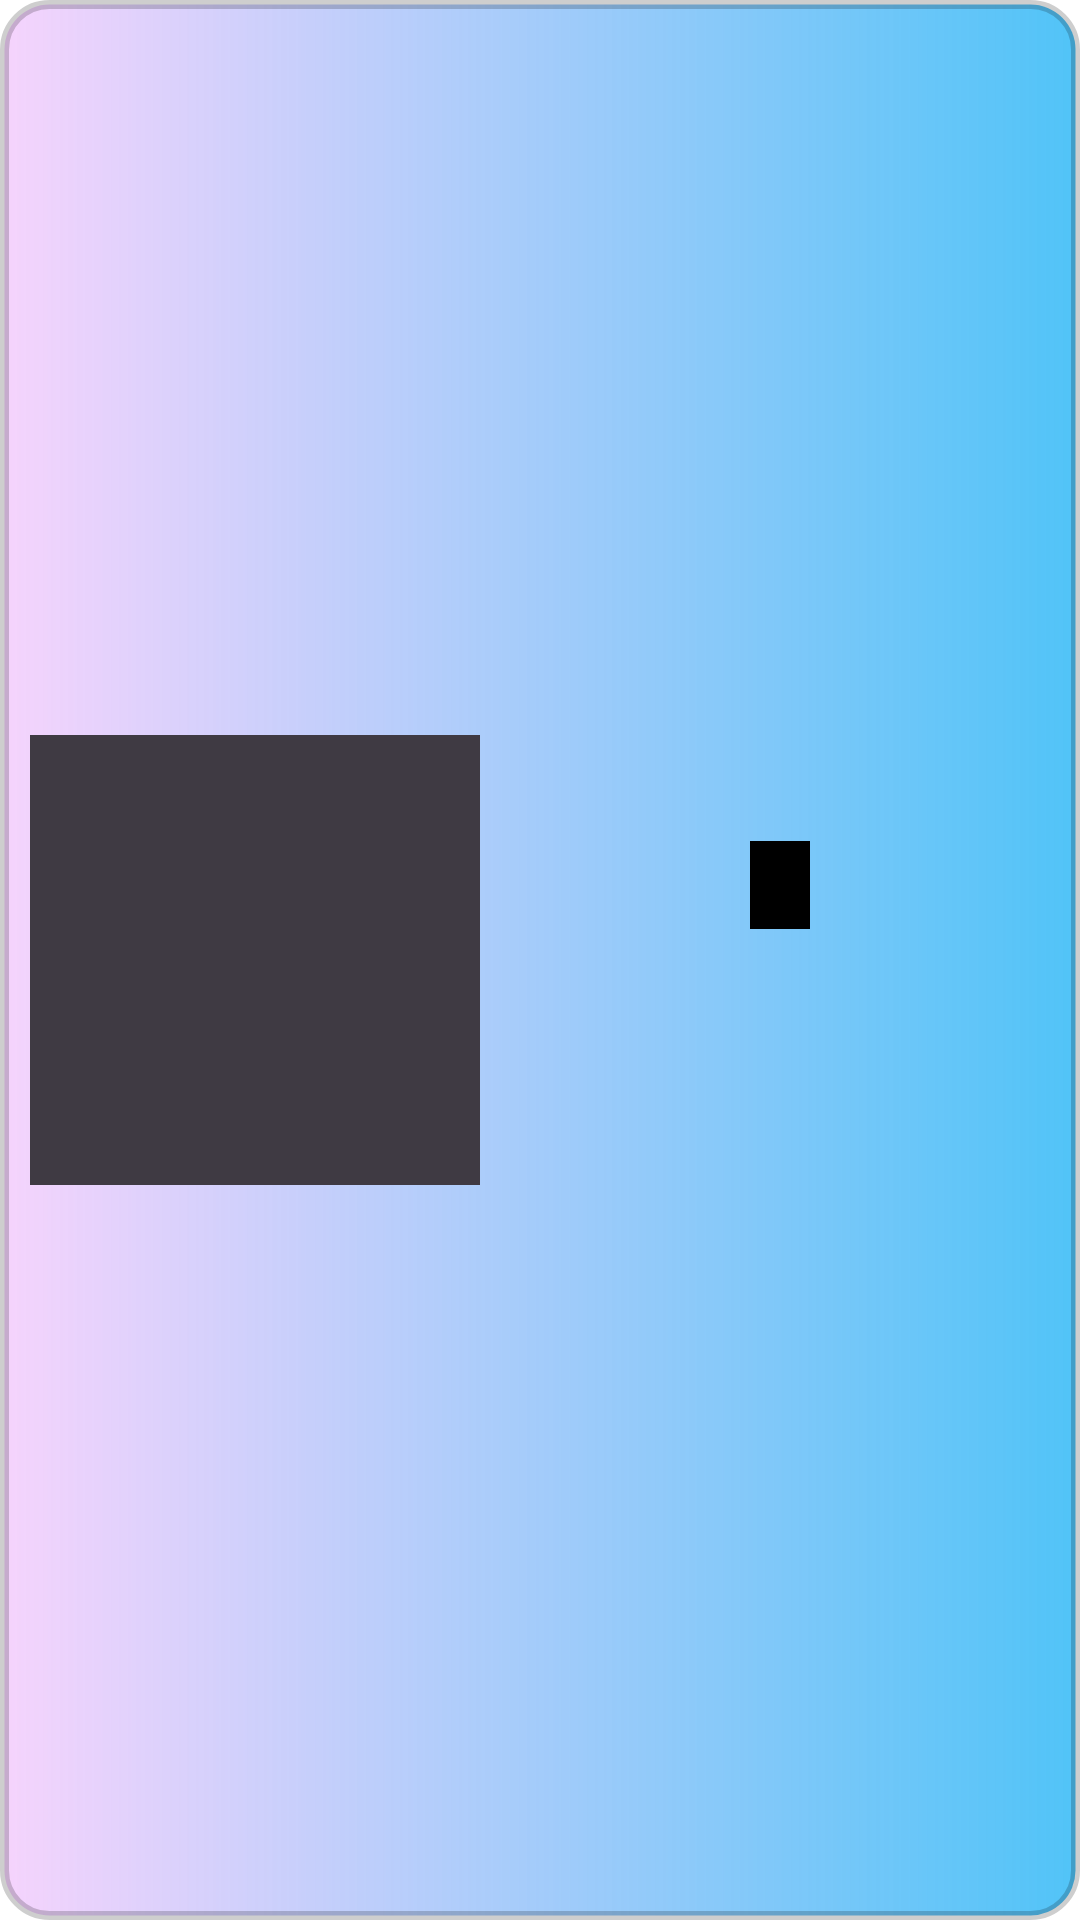

This screen was rendered from an Android layout file. Write that file and the resources it references.
<!-- AndroidManifest.xml: application theme Theme.BilimİnsanlarıVeBuluşları -->
<!-- res/layout/scientists_row.xml -->
<?xml version="1.0" encoding="utf-8"?>
<layout xmlns:android="http://schemas.android.com/apk/res/android"
    xmlns:app="http://schemas.android.com/apk/res-auto">
    <data>
        <variable
            name="scientists"
            type="com.lafimsize.bilimnsanlarvebulular.model.Scientists" />

    </data>

<androidx.constraintlayout.widget.ConstraintLayout
    android:id="@+id/scientistsViewConstrint"
    android:layout_width="match_parent"
    android:layout_height="wrap_content"
    android:layout_margin="2dp"
    android:background="@drawable/shapa1"
    >

    <ImageView
        android:id="@+id/ScientistsImage"
        android:layout_width="150dp"
        android:layout_height="150dp"
        android:layout_margin="10dp"
        android:background="#3F3A43"

        android:paddingHorizontal="10dp"
        android:paddingVertical="2dp"

        android:scaleType="centerCrop"
        app:layout_constraintBottom_toBottomOf="parent"
        app:layout_constraintStart_toStartOf="parent"
        app:layout_constraintTop_toTopOf="parent" />

    <TextView
        android:id="@+id/ScientistsName"
        android:layout_width="wrap_content"
        android:layout_height="wrap_content"
        android:layout_marginBottom="50dp"
        android:paddingHorizontal="10dp"
        android:text="@{scientists.scientistsName}"
        android:textAlignment="center"
        android:textSize="22sp"
        android:textStyle="bold"

        android:background="@color/black"
        android:textColor="@color/white"



        app:layout_constraintBottom_toBottomOf="@+id/ScientistsImage"
        app:layout_constraintEnd_toEndOf="parent"
        app:layout_constraintStart_toEndOf="@+id/ScientistsImage"
        app:layout_constraintTop_toTopOf="@+id/ScientistsImage" />

    <TextView
        android:id="@+id/ScientistsBirthDeath"
        android:layout_width="wrap_content"
        android:layout_height="wrap_content"

        android:text="@{scientists.scientistsBirthDeath}"
        android:textSize="20sp"

        app:layout_constraintStart_toStartOf="@+id/ScientistsName"
        app:layout_constraintEnd_toEndOf="@+id/ScientistsName"
        app:layout_constraintTop_toBottomOf="@+id/ScientistsName"/>



</androidx.constraintlayout.widget.ConstraintLayout>

</layout>
<!-- resources referenced by this layout -->
<resources>
  <!-- drawable shapa1 (drawable) -->
  <?xml version="1.0" encoding="utf-8"?>
  <shape xmlns:android="http://schemas.android.com/apk/res/android">
      <corners android:radius="15dp"></corners>
      <gradient android:startColor="#32CC21F3" android:endColor="#B003A9F4"></gradient>
      <stroke android:color="#31000000" android:width="3dp"></stroke>
  </shape>
  <style name="Theme.BilimİnsanlarıVeBuluşları" parent="Theme.MaterialComponents.DayNight.DarkActionBar">
          
          <item name="colorPrimary">@color/black</item>
          <item name="colorPrimaryVariant">@color/purple_700</item>
          <item name="colorOnPrimary">@color/white</item>
          
          <item name="colorSecondary">@color/teal_200</item>
          <item name="colorSecondaryVariant">@color/teal_700</item>
          <item name="colorOnSecondary">@color/black</item>
          
          
      </style>
  <!-- not gathered from this repository: default colours our renderer supplied (Android Studio template values) -->
  <color name="purple_700">#FF3700B3</color>
  <color name="teal_200">#FF03DAC5</color>
  <color name="teal_700">#FF018786</color>
  <color name="black">#FF000000</color>
  <color name="white">#FFFFFFFF</color>
</resources>
